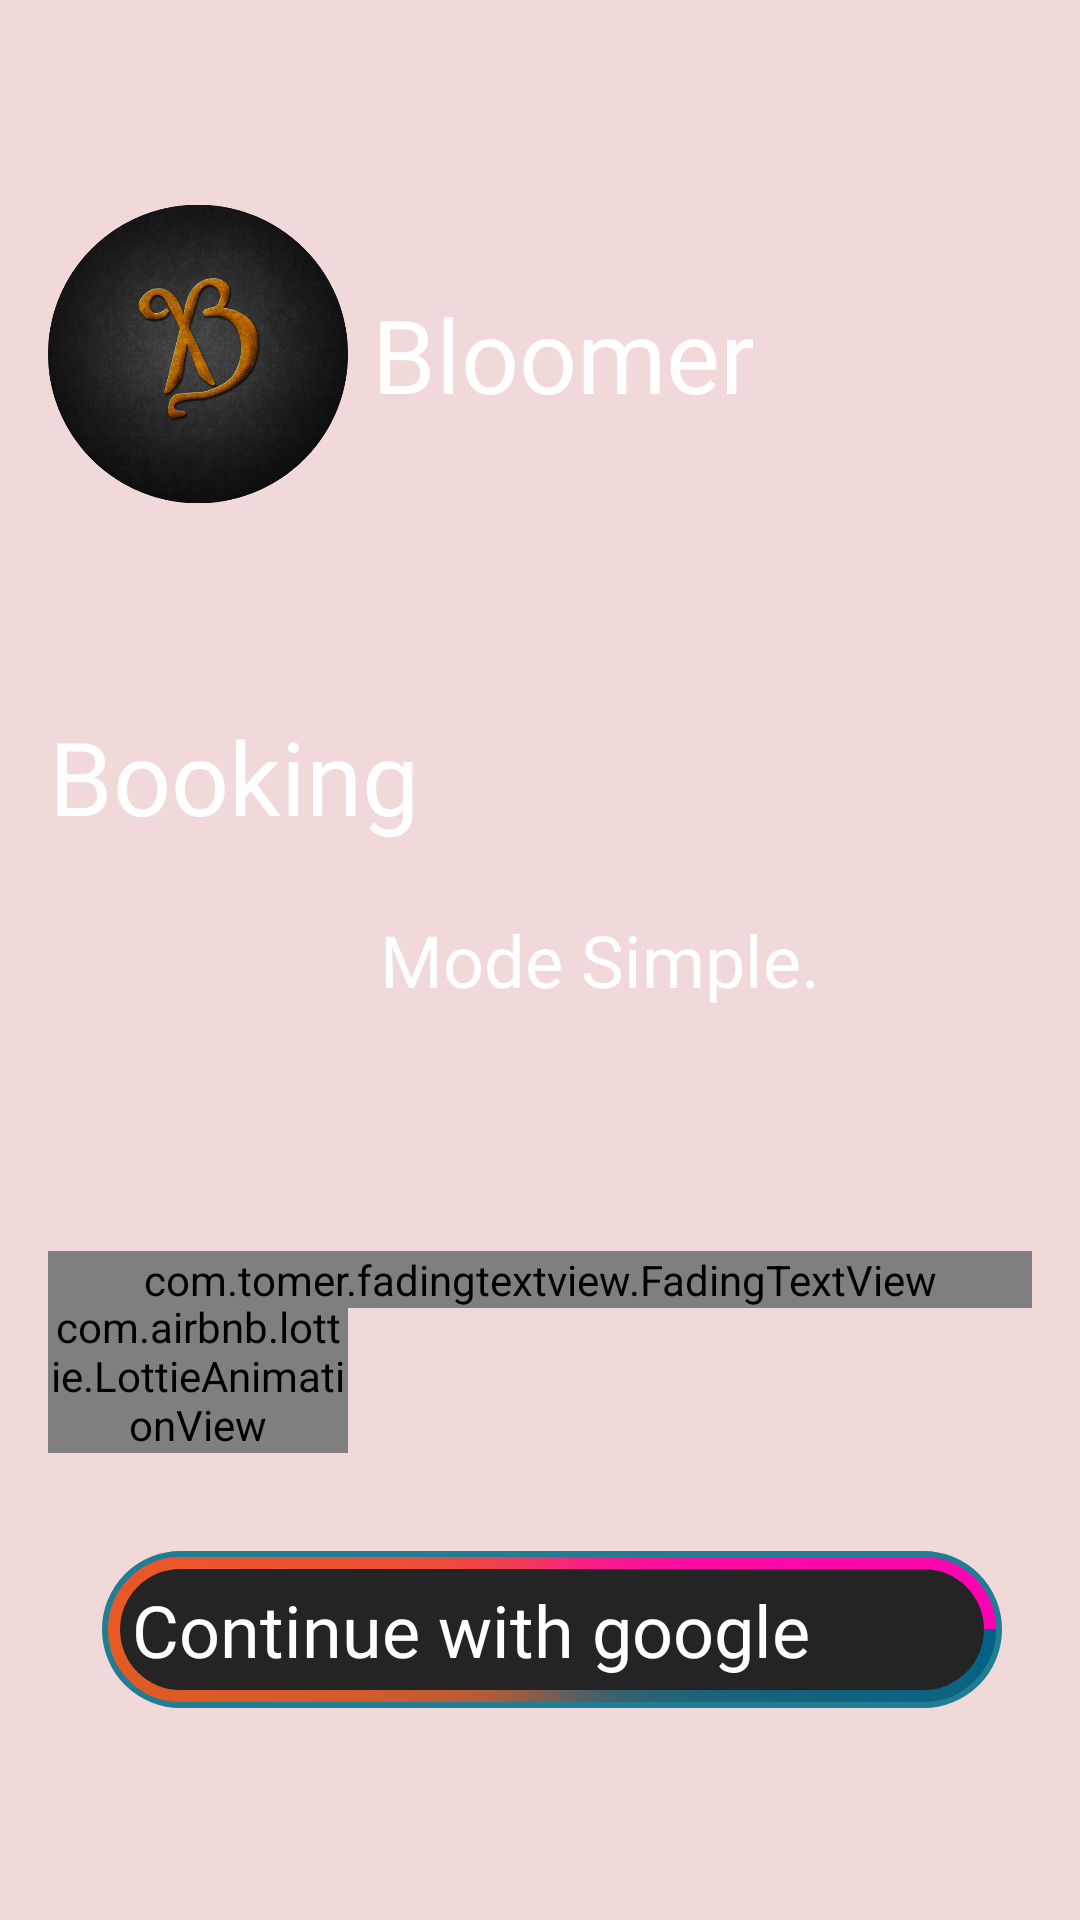

The Android layout XML behind this screen, and the referenced resources:
<!-- AndroidManifest.xml: application theme Theme.BloomerBarber -->
<!-- res/layout/activity_login.xml -->
<?xml version="1.0" encoding="utf-8"?>
<androidx.constraintlayout.widget.ConstraintLayout xmlns:android="http://schemas.android.com/apk/res/android"
    xmlns:app="http://schemas.android.com/apk/res-auto"
    xmlns:tools="http://schemas.android.com/tools"
    android:layout_width="match_parent"
    android:layout_height="match_parent"
    android:background="@color/background"
    tools:context=".LoginActivity">

    <ViewFlipper
        android:id="@+id/slider"
        android:layout_width="match_parent"
        android:layout_height="0dp"
        android:autoStart="true"
        android:flipInterval="2500"
        android:inAnimation="@android:anim/slide_in_left"
        android:outAnimation="@android:anim/slide_out_right"
        android:visibility="gone"
        app:layout_constraintBottom_toBottomOf="parent"
        app:layout_constraintEnd_toEndOf="parent"
        app:layout_constraintHorizontal_bias="1.0"
        app:layout_constraintStart_toStartOf="parent"
        app:layout_constraintTop_toTopOf="parent"
        app:layout_constraintVertical_bias="0.0">

        <ImageView
            android:layout_width="match_parent"
            android:layout_height="match_parent"
            android:background="@drawable/barber_signup" />

        <ImageView
            android:layout_width="match_parent"
            android:layout_height="match_parent"
            android:background="@drawable/spa_signup" />

        <ImageView
            android:layout_width="match_parent"
            android:layout_height="match_parent"
            android:background="@drawable/parlor_signup" />

    </ViewFlipper>

    <TextView
        android:id="@+id/login_activity_login_button"
        android:layout_width="300sp"
        android:layout_height="wrap_content"
        android:layout_marginStart="8dp"
        android:background="@drawable/button_border"
        android:fontFamily="@font/amita"
        android:padding="10sp"
        android:paddingRight="100dp"

        android:text="Continue with google"
        android:textColor="@color/white"
        android:textSize="24sp"
        app:layout_constraintBottom_toBottomOf="parent"
        app:layout_constraintEnd_toEndOf="parent"
        app:layout_constraintStart_toStartOf="parent"
        app:layout_constraintTop_toTopOf="parent"
        app:layout_constraintVertical_bias="0.88">

    </TextView>

    <com.tomer.fadingtextview.FadingTextView
        android:id="@+id/fadingTextView"
        android:layout_width="match_parent"
        android:layout_height="wrap_content"
        android:layout_marginStart="16dp"
        android:layout_marginEnd="16dp"
        android:textColor="#FFFFFF"
        android:textSize="25sp"
        android:textStyle="bold"
        app:layout_constraintBottom_toTopOf="@+id/login_activity_login_button"
        app:layout_constraintEnd_toEndOf="parent"
        app:layout_constraintStart_toStartOf="parent"
        app:layout_constraintTop_toBottomOf="@+id/login_activity_made_simple_text"
        app:texts="@array/offers"
        app:timeout="1500" />

    <com.airbnb.lottie.LottieAnimationView
        android:id="@+id/fragment_services_manager_order_animation"
        android:layout_width="100dp"
        android:layout_height="wrap_content"
        android:layout_marginTop="64dp"
        app:layout_constraintBottom_toTopOf="@+id/login_activity_login_button"
        app:layout_constraintEnd_toEndOf="@+id/fadingTextView"
        app:layout_constraintHorizontal_bias="0.0"
        app:layout_constraintStart_toStartOf="@+id/fadingTextView"
        app:layout_constraintTop_toBottomOf="@+id/login_activity_made_simple_text"
        app:lottie_autoPlay="true"
        app:lottie_loop="true"
        app:lottie_rawRes="@raw/line_anim" />

    <ImageView
        android:id="@+id/login_activity_google_login_icon"
        android:layout_width="50dp"
        android:layout_height="50dp"
        android:layout_marginStart="8dp"
        android:layout_marginEnd="8dp"
        app:layout_constraintBottom_toBottomOf="@+id/login_activity_login_button"
        app:layout_constraintEnd_toEndOf="@+id/login_activity_login_button"
        app:layout_constraintHorizontal_bias="1.0"
        app:layout_constraintStart_toStartOf="@+id/login_activity_login_button"
        app:layout_constraintTop_toTopOf="@+id/login_activity_login_button"
        app:srcCompat="@drawable/goog" />

    <ImageView
        android:id="@+id/login_activity_app_logo"
        android:layout_width="100dp"
        android:layout_height="100dp"
        android:layout_marginStart="16dp"
        app:layout_constraintBottom_toTopOf="@+id/login_activity_booking_text"
        app:layout_constraintEnd_toEndOf="parent"
        app:layout_constraintHorizontal_bias="0.0"
        app:layout_constraintStart_toStartOf="parent"
        app:layout_constraintTop_toTopOf="parent"
        app:srcCompat="@drawable/logo" />

    <TextView
        android:id="@+id/login_activity_app_name"
        android:layout_width="wrap_content"
        android:layout_height="wrap_content"
        android:layout_marginStart="8dp"
        android:fontFamily="@font/aclonica"
        android:text="Bloomer"
        android:textColor="#FFFFFF"
        android:textSize="34sp"
        app:layout_constraintBottom_toBottomOf="@+id/login_activity_app_logo"
        app:layout_constraintEnd_toEndOf="parent"
        app:layout_constraintHorizontal_bias="0.0"
        app:layout_constraintStart_toEndOf="@+id/login_activity_app_logo"
        app:layout_constraintTop_toTopOf="@+id/login_activity_app_logo" />

    <TextView
        android:id="@+id/login_activity_booking_text"
        android:layout_width="wrap_content"
        android:layout_height="wrap_content"
        android:layout_marginStart="16dp"
        android:fontFamily="@font/aclonica"
        android:text="Booking"
        android:textColor="#FFFFFF"
        android:textSize="34sp"
        app:layout_constraintBottom_toTopOf="@+id/login_activity_login_button"
        app:layout_constraintEnd_toStartOf="@+id/login_activity_app_name"
        app:layout_constraintStart_toStartOf="@+id/login_activity_app_logo"
        app:layout_constraintTop_toTopOf="parent" />

    <TextView
        android:id="@+id/login_activity_made_simple_text"
        android:layout_width="wrap_content"
        android:layout_height="wrap_content"
        android:fontFamily="@font/aclonica"
        android:text="Mode Simple."
        android:textColor="#FFFFFF"
        android:textSize="24sp"
        app:layout_constraintBottom_toTopOf="@+id/login_activity_login_button"
        app:layout_constraintEnd_toEndOf="parent"
        app:layout_constraintHorizontal_bias="0.56"
        app:layout_constraintStart_toStartOf="@+id/login_activity_booking_text"
        app:layout_constraintTop_toBottomOf="@+id/login_activity_booking_text"
        app:layout_constraintVertical_bias="0.110000014" />


</androidx.constraintlayout.widget.ConstraintLayout>
<!-- resources referenced by this layout -->
<resources>
  <string-array name="offers" font="@font/aclonica">
          <item>Haircuts</item>
          <item>Saloons</item>
          <item>Spa</item>
      </string-array>
  <color name="background">#f0d9d8 </color>
  <color name="white">#FFFFFFFF</color>
  <!-- drawable button_border (drawable-v24) -->
  <?xml version="1.0" encoding="UTF-8"?>
  <layer-list xmlns:android="http://schemas.android.com/apk/res/android" >
  
      <item>
          <shape android:shape="rectangle" >
              <corners android:radius="60dp" />
              <gradient
                  android:angle="360"
                  android:centerColor="#e95a22"
                  android:endColor="#ff00b5"
                  android:gradientRadius="12360"
                  android:startColor="#006386"
                  android:type="sweep" />
  
              <stroke
                  android:width="2dp"
                  android:color="#ff207d94" />
          </shape>
      </item>
      <item
  
          android:bottom="6dp"
          android:left="6dp"
          android:right="6dp"
          android:top="6dp">
          <shape android:shape="rectangle" >
              <corners android:radius="60dp" />
              <solid android:color="#242424" />
          </shape>
      </item>
  
  </layer-list>
  <!-- drawable logo: png bitmap (drawable-hdpi, 103070 bytes) -->
  <!-- drawable parlor_signup: jpg bitmap (drawable-v24, 89178 bytes) -->
  <!-- drawable spa_signup: jpg bitmap (drawable-v24, 86297 bytes) -->
  <style name="Theme.BloomerBarber" parent="Theme.MaterialComponents.DayNight.DarkActionBar">
          
          <item name="colorPrimary">@color/purple_500</item>
          <item name="colorPrimaryVariant">@color/purple_700</item>
          <item name="colorOnPrimary">@color/white</item>
          
          <item name="colorSecondary">@color/teal_200</item>
          <item name="colorSecondaryVariant">@color/teal_700</item>
          <item name="colorOnSecondary">@color/black</item>
          
          <item name="android:statusBarColor" tools:targetApi="l">?attr/colorPrimaryVariant</item>
          
  
      </style>
  <color name="purple_500">#000000</color>
  <color name="purple_700">#000000</color>
  <color name="teal_200">#000000</color>
  <color name="teal_700">#000000</color>
  <color name="black">#000000</color>
</resources>
